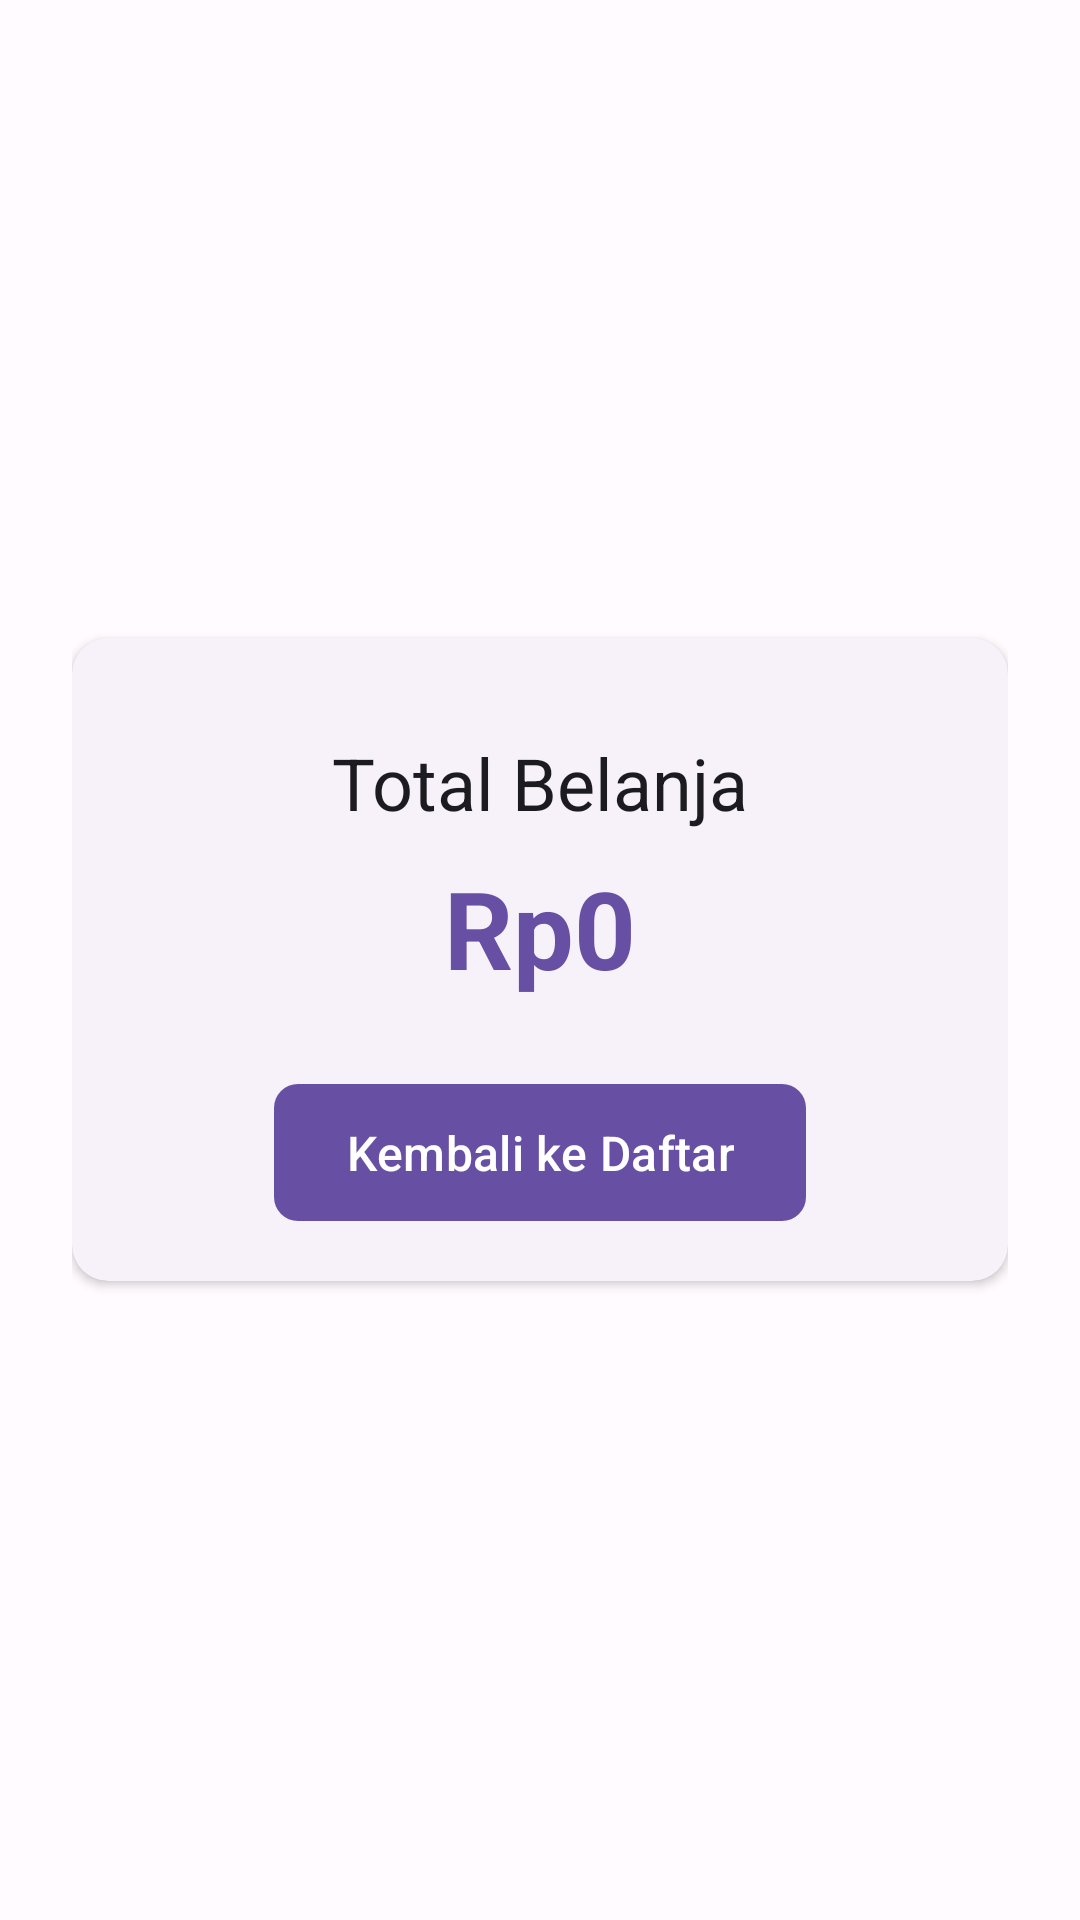

Layout XML and referenced resources for this Android screen:
<!-- AndroidManifest.xml: application theme Theme.BelanjaKu -->
<!-- res/layout/activity_total.xml -->
<?xml version="1.0" encoding="utf-8"?>
<LinearLayout
    xmlns:android="http://schemas.android.com/apk/res/android"
    android:layout_width="match_parent"
    android:layout_height="match_parent"
    android:orientation="vertical"
    android:padding="24dp"
    android:gravity="center"
    android:background="?attr/colorSurface">

    <com.google.android.material.card.MaterialCardView
        android:layout_width="match_parent"
        android:layout_height="wrap_content"
        style="@style/Widget.BelanjaKu.Card">

        <LinearLayout
            android:layout_width="match_parent"
            android:layout_height="wrap_content"
            android:orientation="vertical"
            android:gravity="center">

            <TextView
                android:layout_width="wrap_content"
                android:layout_height="wrap_content"
                android:text="Total Belanja"
                style="@style/TextAppearance.BelanjaKu.Title"
                android:layout_marginBottom="8dp" />

            <TextView
                android:id="@+id/tvTotalHarga"
                android:layout_width="wrap_content"
                android:layout_height="wrap_content"
                android:text="Rp0"
                android:textSize="36sp"
                android:textColor="?attr/colorPrimary"
                android:textStyle="bold" />

            <com.google.android.material.button.MaterialButton
                android:id="@+id/btnKembali"
                android:layout_width="wrap_content"
                android:layout_height="wrap_content"
                android:text="Kembali ke Daftar"
                style="@style/Widget.BelanjaKu.Button"
                android:layout_marginTop="24dp" />
        </LinearLayout>

    </com.google.android.material.card.MaterialCardView>

</LinearLayout>
<!-- resources referenced by this layout -->
<resources>
  <style name="TextAppearance.BelanjaKu.Title" parent="TextAppearance.Material3.TitleLarge">
          <item name="android:textSize">24sp</item>
          <item name="android:textColor">?attr/colorOnSurface</item>
          <item name="android:layout_marginTop">16dp</item>
          <item name="android:layout_marginBottom">16dp</item>
      </style>
  <style name="Widget.BelanjaKu.Button" parent="Widget.Material3.Button">
          <item name="android:textAllCaps">false</item>
          <item name="android:paddingStart">24dp</item>
          <item name="android:paddingEnd">24dp</item>
          <item name="android:paddingTop">12dp</item>
          <item name="android:paddingBottom">12dp</item>
          <item name="android:textSize">16sp</item>
          <item name="cornerRadius">8dp</item>
      </style>
  <style name="Widget.BelanjaKu.Card" parent="Widget.Material3.CardView.Elevated">
          <item name="cardCornerRadius">12dp</item>
          <item name="cardElevation">2dp</item>
          <item name="contentPadding">16dp</item>
          <item name="android:layout_marginTop">8dp</item>
          <item name="android:layout_marginBottom">8dp</item>
      </style>
  <style name="Theme.BelanjaKu" parent="Base.Theme.BelanjaKu" />
  <color name="md_theme_light_primary">#6750A4</color>
  <color name="md_theme_light_onPrimary">#FFFFFF</color>
  <color name="md_theme_light_primaryContainer">#EADDFF</color>
  <color name="md_theme_light_onPrimaryContainer">#21005D</color>
  <color name="md_theme_light_secondary">#625B71</color>
  <color name="md_theme_light_onSecondary">#FFFFFF</color>
  <color name="md_theme_light_secondaryContainer">#E8DEF8</color>
  <color name="md_theme_light_onSecondaryContainer">#1D192B</color>
  <color name="md_theme_light_tertiary">#7D5260</color>
  <color name="md_theme_light_onTertiary">#FFFFFF</color>
  <color name="md_theme_light_tertiaryContainer">#FFD8E4</color>
  <color name="md_theme_light_onTertiaryContainer">#31111D</color>
  <color name="md_theme_light_error">#B3261E</color>
  <color name="md_theme_light_onError">#FFFFFF</color>
  <color name="md_theme_light_errorContainer">#F9DEDC</color>
  <color name="md_theme_light_onErrorContainer">#410E0B</color>
  <color name="md_theme_light_background">#FFFBFE</color>
  <color name="md_theme_light_onBackground">#1C1B1F</color>
  <color name="md_theme_light_surface">#FFFBFE</color>
  <color name="md_theme_light_onSurface">#1C1B1F</color>
  <color name="md_theme_light_surfaceVariant">#E7E0EC</color>
  <color name="md_theme_light_onSurfaceVariant">#49454F</color>
  <color name="md_theme_light_outline">#79747E</color>
  <color name="md_theme_light_outlineVariant">#CAC4D0</color>
  <color name="md_theme_light_inverseSurface">#313033</color>
  <color name="md_theme_light_inverseOnSurface">#F4EFF4</color>
  <color name="md_theme_light_inversePrimary">#D0BCFF</color>
</resources>
